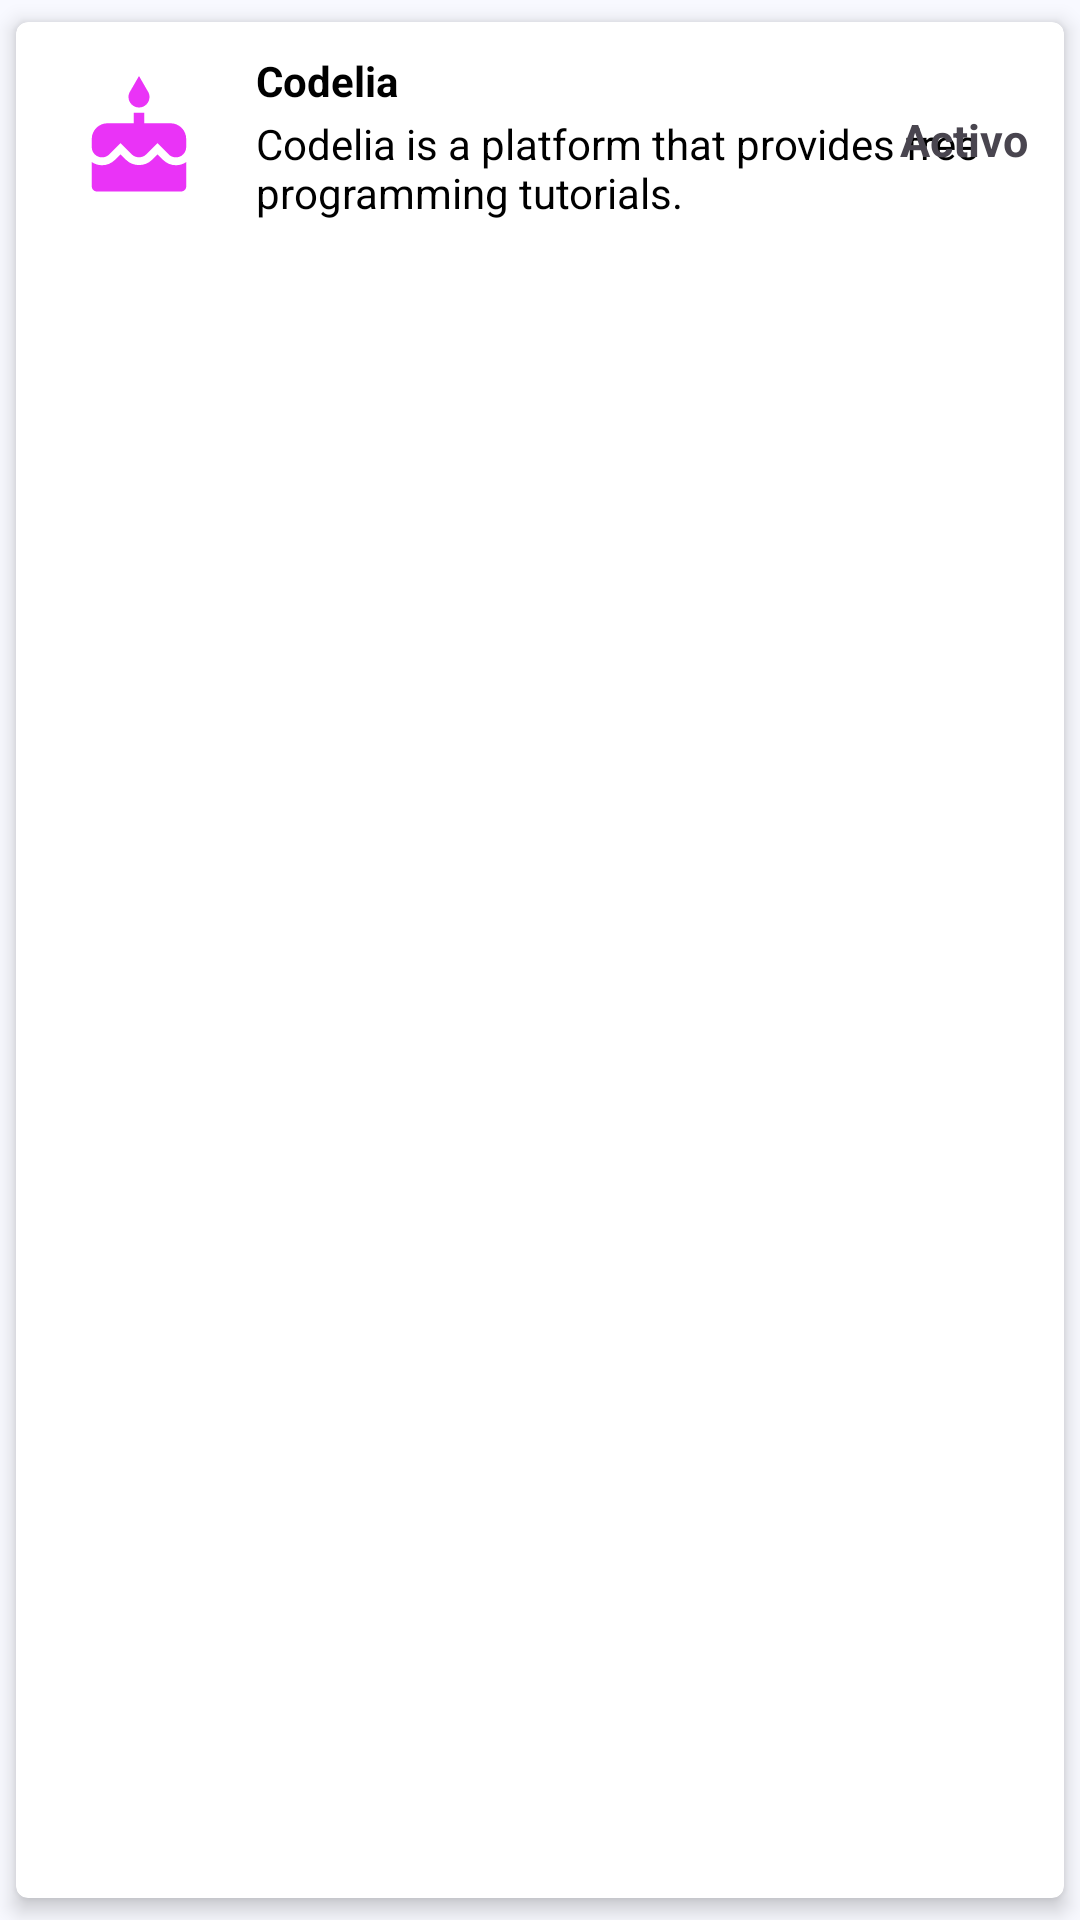

Here is an Android app screen rendered from its layout file. Give the layout XML and the strings, colors and styles it references.
<!-- AndroidManifest.xml: application theme Theme.LoginDemo -->
<!-- res/layout/list_element.xml -->
<?xml version="1.0" encoding="utf-8"?>
<androidx.cardview.widget.CardView xmlns:android="http://schemas.android.com/apk/res/android"
    xmlns:app="http://schemas.android.com/apk/res-auto"
    android:id="@+id/cv"
    android:animateLayoutChanges="true"
    app:cardCornerRadius="4dp"
    app:cardElevation="4dp"
    app:cardUseCompatPadding="true"
    android:layout_height="wrap_content"
    android:layout_width="match_parent">

    <LinearLayout
        android:layout_width="match_parent"
        android:layout_height="wrap_content"
        android:animateLayoutChanges="true"
        android:orientation="vertical"
        >
        <RelativeLayout
            android:layout_width="match_parent"
            android:layout_height="wrap_content"
            android:orientation='horizontal'
            android:padding="6dp">
            <ImageView
                android:layout_width="70dp"
                android:layout_height="60dp"
                android:id="@+id/imageView"
                android:layout_alignParentStart="true"
                android:layout_centerVertical="true"
                android:layout_gravity="center"
                android:paddingLeft="14dp"
                android:paddingRight="14dp"
                app:srcCompat="@drawable/cake_24dp_ea33f7"
                android:layout_alignParentLeft="true"/>
            <LinearLayout
                android:layout_width="wrap_content"
                android:layout_height="wrap_content"
                android:layout_alignParentTop="true"
                android:layout_marginStart="4dp"
                android:layout_marginTop="2dp"
                android:layout_toEndOf="@+id/imageView"
                android:orientation="vertical"
                android:layout_margin="4dp"
                android:layout_toRightOf="@+id/imageView">
                <TextView
                    android:id="@+id/nameTextView"
                    android:layout_width="match_parent"
                    android:layout_height="wrap_content"
                    android:layout_marginBottom="2dp"
                    android:text="Codelia"
                    android:textColor="@android:color/black"
                    android:textStyle="bold">
                </TextView>
                <TextView
                    android:id="@+id/typeTextView"
                    android:layout_width="match_parent"
                    android:layout_height="wrap_content"
                    android:layout_marginBottom="2dp"
                    android:text="Codelia is a platform that provides free programming tutorials."
                    android:textColor="@android:color/black"/>
            </LinearLayout>
            <TextView
                android:id="@+id/idTextView"
                android:layout_width="wrap_content"
                android:layout_height="wrap_content"
                android:layout_centerVertical="true"
                android:layout_marginEnd="6dp"
                android:layout_marginRight="6dp"
                android:text='Activo'
                android:textSize="15sp"
                android:textStyle="bold"
                android:layout_alignParentRight="true"
                android:layout_alignParentEnd="true"/>
        </RelativeLayout>
    </LinearLayout>



</androidx.cardview.widget.CardView>
<!-- resources referenced by this layout -->
<resources>
  <!-- drawable cake_24dp_ea33f7 (drawable) -->
  <vector xmlns:android="http://schemas.android.com/apk/res/android"
      android:width="24dp"
      android:height="24dp"
      android:viewportWidth="24"
      android:viewportHeight="24">
    <path
        android:pathData="M12,6c1.11,0 2,-0.9 2,-2 0,-0.38 -0.1,-0.73 -0.29,-1.03L12,0l-1.71,2.97c-0.19,0.3 -0.29,0.65 -0.29,1.03 0,1.1 0.9,2 2,2zM16.6,15.99l-1.07,-1.07 -1.08,1.07c-1.3,1.3 -3.58,1.31 -4.89,0l-1.07,-1.07 -1.09,1.07C6.75,16.64 5.88,17 4.96,17c-0.73,0 -1.4,-0.23 -1.96,-0.61L3,21c0,0.55 0.45,1 1,1h16c0.55,0 1,-0.45 1,-1v-4.61c-0.56,0.38 -1.23,0.61 -1.96,0.61 -0.92,0 -1.79,-0.36 -2.44,-1.01zM18,9h-5L13,7h-2v2L6,9c-1.66,0 -3,1.34 -3,3v1.54c0,1.08 0.88,1.96 1.96,1.96 0.52,0 1.02,-0.2 1.38,-0.57l2.14,-2.13 2.13,2.13c0.74,0.74 2.03,0.74 2.77,0l2.14,-2.13 2.13,2.13c0.37,0.37 0.86,0.57 1.38,0.57 1.08,0 1.96,-0.88 1.96,-1.96L20.99,12C21,10.34 19.66,9 18,9z"
        android:fillColor="#EA33F7"/>
  </vector>
  <style name="Theme.LoginDemo" parent="Base.Theme.LoginDemo" />
  <color name="md_theme_primary">#2699FB</color>
  <color name="md_theme_onPrimary">#FFFFFF</color>
  <color name="md_theme_primaryContainer">#D2E4FF</color>
  <color name="md_theme_onPrimaryContainer">#1B4975</color>
  <color name="md_theme_secondary">#0A2459</color>
  <color name="md_theme_onSecondary">#FFFFFF</color>
  <color name="md_theme_secondaryContainer">#DAE2FF</color>
  <color name="md_theme_onSecondaryContainer">#314578</color>
  <color name="md_theme_tertiary">#6B5778</color>
  <color name="md_theme_onTertiary">#FFFFFF</color>
  <color name="md_theme_tertiaryContainer">#F3DAFF</color>
  <color name="md_theme_onTertiaryContainer">#533F5F</color>
  <color name="md_theme_error">#BA1A1A</color>
  <color name="md_theme_onError">#FFFFFF</color>
  <color name="md_theme_errorContainer">#FFDAD6</color>
  <color name="md_theme_onErrorContainer">#93000A</color>
  <color name="md_theme_background">#F8F9FF</color>
  <color name="md_theme_onBackground">#191C20</color>
  <color name="md_theme_surface">#F8F9FF</color>
  <color name="md_theme_onSurface">#191C20</color>
  <color name="md_theme_surfaceVariant">#DFE2EB</color>
  <color name="md_theme_onSurfaceVariant">#43474E</color>
  <color name="md_theme_outline">#73777F</color>
  <color name="md_theme_outlineVariant">#C3C6CF</color>
  <color name="md_theme_inverseSurface">#2E3135</color>
  <color name="md_theme_inverseOnSurface">#EFF0F7</color>
  <color name="md_theme_inversePrimary">#A1C9FD</color>
  <color name="md_theme_primaryFixed">#D2E4FF</color>
  <color name="md_theme_onPrimaryFixed">#001C37</color>
  <color name="md_theme_primaryFixedDim">#A1C9FD</color>
  <color name="md_theme_onPrimaryFixedVariant">#1B4975</color>
  <color name="md_theme_secondaryFixed">#DAE2FF</color>
  <color name="md_theme_onSecondaryFixed">#001848</color>
  <color name="md_theme_secondaryFixedDim">#B2C5FF</color>
  <color name="md_theme_onSecondaryFixedVariant">#314578</color>
  <color name="md_theme_tertiaryFixed">#F3DAFF</color>
  <color name="md_theme_onTertiaryFixed">#251431</color>
  <color name="md_theme_tertiaryFixedDim">#D7BDE4</color>
  <color name="md_theme_onTertiaryFixedVariant">#533F5F</color>
  <color name="md_theme_surfaceDim">#D8DAE0</color>
  <color name="md_theme_surfaceBright">#F8F9FF</color>
  <color name="md_theme_surfaceContainerLowest">#FFFFFF</color>
  <color name="md_theme_surfaceContainerLow">#F2F3FA</color>
  <color name="md_theme_surfaceContainer">#ECEEF4</color>
  <color name="md_theme_surfaceContainerHigh">#E7E8EE</color>
  <color name="md_theme_surfaceContainerHighest">#E1E2E8</color>
</resources>
